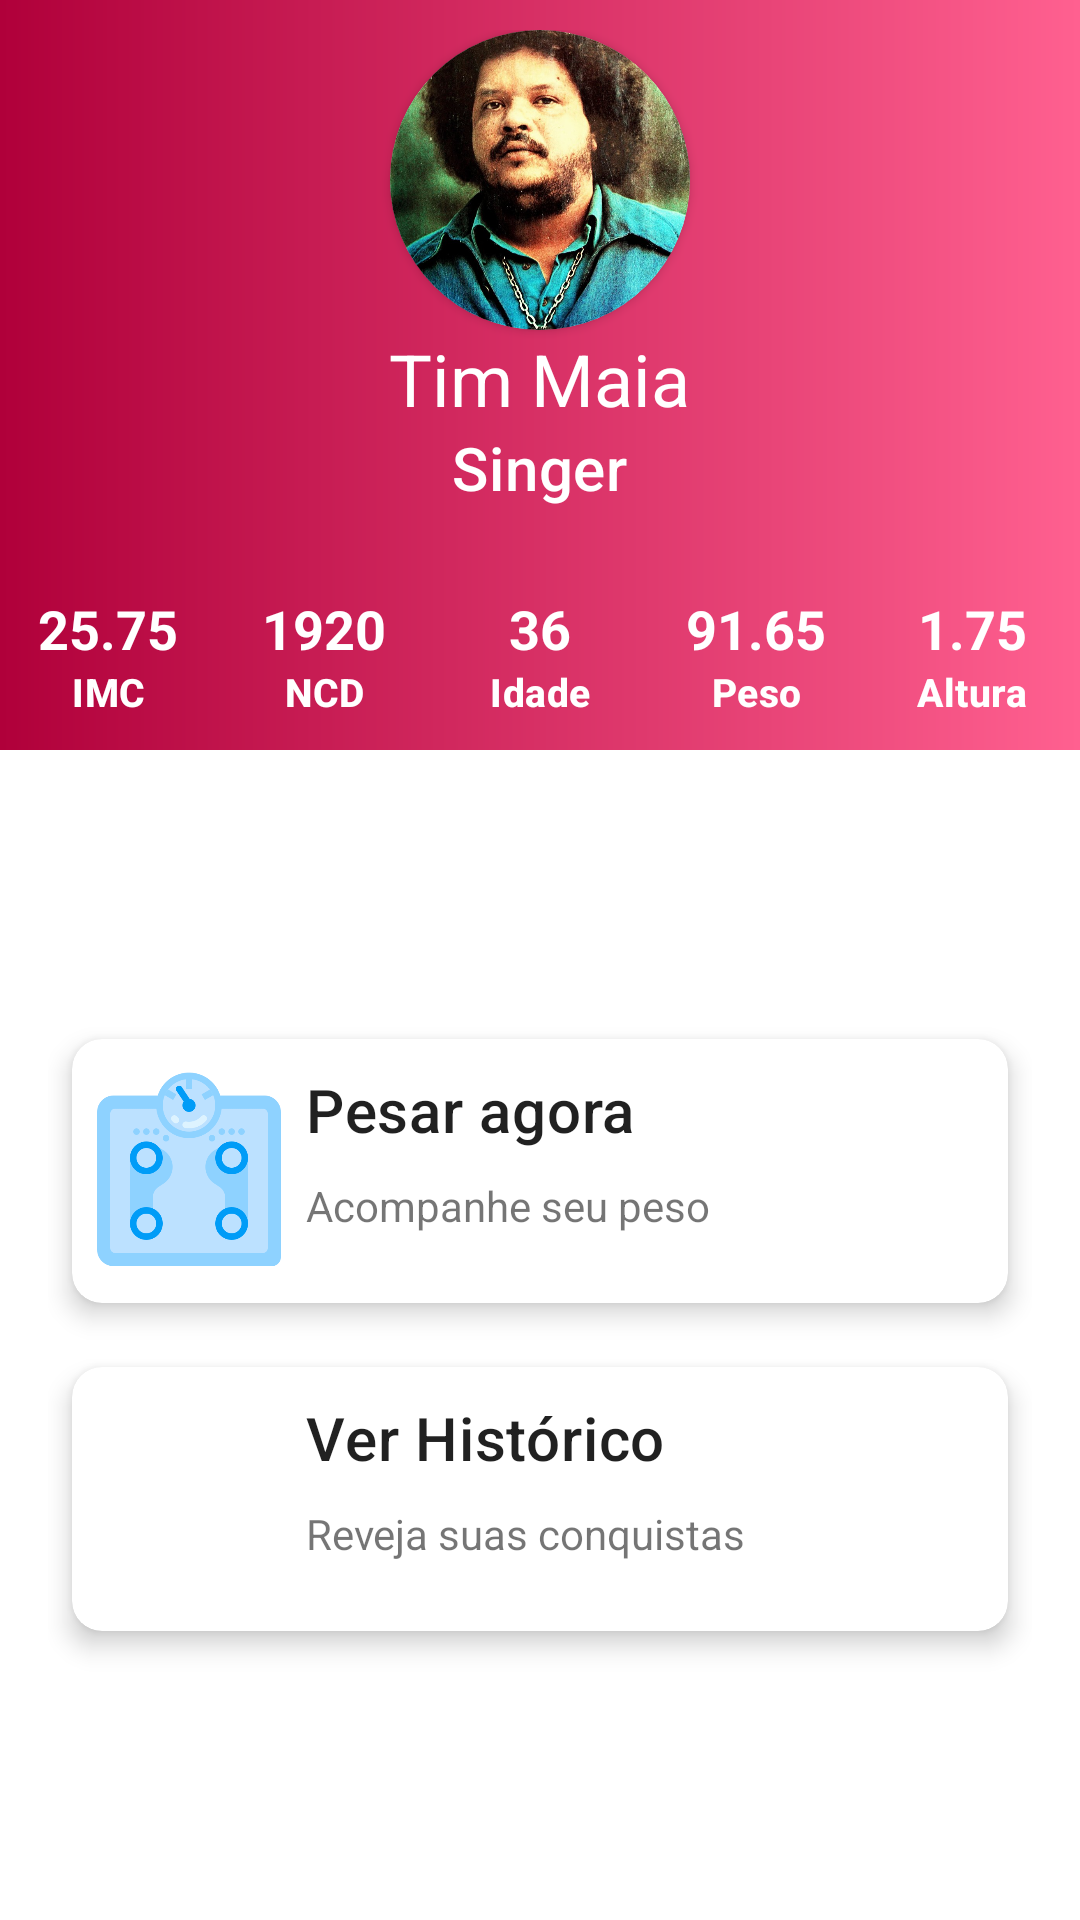

Layout XML and referenced resources for this Android screen:
<!-- AndroidManifest.xml: application theme Theme.ImcCalcApp -->
<!-- res/layout/activity_dash_board.xml -->
<?xml version="1.0" encoding="utf-8"?>
<LinearLayout
    xmlns:android="http://schemas.android.com/apk/res/android"
    xmlns:app="http://schemas.android.com/apk/res-auto"
    xmlns:tools="http://schemas.android.com/tools"
    android:layout_width="match_parent"
    android:layout_height="match_parent"
    tools:context=".view.DashBoardActivity"
    android:orientation="vertical">

    <LinearLayout
        android:layout_width="match_parent"
        android:layout_height="250dp"
        android:background="@drawable/dash_board_background"
        android:orientation="vertical"
        android:paddingTop="10dp"
        >

        <androidx.cardview.widget.CardView
            android:layout_width="100dp"
            android:layout_height="100dp"
            app:cardCornerRadius="50dp"
            android:layout_gravity="center"
            >
            <ImageView
                android:layout_width="match_parent"
                android:layout_height="match_parent"
                android:src="@drawable/tim_maia"
                android:scaleType="centerCrop"
                />
        </androidx.cardview.widget.CardView>
        <TextView
            android:id="@+id/text_nome"
            android:layout_width="wrap_content"
            android:layout_height="wrap_content"
            android:text="Tim Maia"
            android:textAppearance="@style/TextAppearance.MaterialComponents.Headline5"
            android:layout_gravity="center"
            android:textColor="@color/white"
            />
        <TextView
            android:id="@+id/text_profissao"
            android:layout_width="wrap_content"
            android:layout_height="wrap_content"
            android:text="Singer"
            android:textAppearance="@style/TextAppearance.MaterialComponents.Headline6"
            android:layout_gravity="center"
            android:textColor="@color/white"
            />
        <LinearLayout
            android:layout_width="match_parent"
            android:layout_height="wrap_content"
            android:layout_marginTop="28dp">
            <TextView
                android:layout_width="0dp"
                android:layout_height="wrap_content"
                android:text="25.75"
                android:textColor="@color/white"
                android:textAppearance="@style/dashboard_values1"
                android:gravity="center"
                android:layout_weight="1"
                />
            <TextView
                android:layout_width="0dp"
                android:layout_height="wrap_content"
                android:textAppearance="@style/dashboard_values1"
                android:text="1920"
                android:gravity="center"
                android:layout_weight="1"
                />
            <TextView
                android:id="@+id/text_idade"
                android:layout_width="0dp"
                android:layout_height="wrap_content"
                android:textAppearance="@style/dashboard_values1"
                android:gravity="center"
                android:text="36"
                android:layout_weight="1"
                />
            <TextView
                android:layout_width="0dp"
                android:layout_height="wrap_content"
                android:textAppearance="@style/dashboard_values1"
                android:gravity="center"
                android:text="91.65"
                android:layout_weight="1"
                />
            <TextView
                android:id="@+id/text_altura"
                android:layout_width="0dp"
                android:layout_height="wrap_content"
                android:textAppearance="@style/dashboard_values1"
                android:text="1.75"
                android:gravity="center"
                android:layout_weight="1"
                />
        </LinearLayout>
        <LinearLayout
            android:layout_width="match_parent"
            android:layout_height="wrap_content"

            >
            <TextView
                android:layout_width="0dp"
                android:layout_height="wrap_content"
                android:text="IMC"
                android:textAppearance="@style/dashboard_values2"
                android:gravity="center"
                android:layout_weight="1"
                />
            <TextView
                android:layout_width="0dp"
                android:layout_height="wrap_content"
                android:text="NCD"
                android:gravity="center"
                android:textAppearance="@style/dashboard_values2"
                android:layout_weight="1"
                />
            <TextView
                android:layout_width="0dp"
                android:layout_height="wrap_content"
                android:gravity="center"
                android:text="Idade"
                android:textAppearance="@style/dashboard_values2"
                android:layout_weight="1"
                />
            <TextView
                android:layout_width="0dp"
                android:layout_height="wrap_content"
                android:gravity="center"
                android:text="Peso"
                android:textAppearance="@style/dashboard_values2"
                android:layout_weight="1"
                />
            <TextView
                android:layout_width="0dp"
                android:layout_height="wrap_content"
                android:text="Altura"
                android:gravity="center"
                android:textAppearance="@style/dashboard_values2"
                android:layout_weight="1"
                />
        </LinearLayout>
    </LinearLayout>

    <LinearLayout
        android:layout_width="match_parent"
        android:layout_height="match_parent"
        android:gravity="center_vertical"
        android:orientation="vertical"
        android:padding="16dp">

        <androidx.cardview.widget.CardView
            android:id="@+id/card_pesar_agora"
            android:layout_width="match_parent"
            android:layout_height="wrap_content"
            app:cardBackgroundColor="@color/white"
            app:cardCornerRadius="10dp"
            app:cardElevation="5dp"
            app:cardUseCompatPadding="true">

            <RelativeLayout
                android:id="@+id/pesar_agora"
                android:layout_width="match_parent"
                android:layout_height="match_parent"
                android:orientation="horizontal">

                <ImageView
                    android:id="@+id/img_peso"
                    android:layout_width="70dp"
                    android:layout_height="80dp"
                    android:layout_margin="4dp"
                    android:src="@drawable/peso" />

                <TextView
                    android:id="@+id/txt_peso"
                    android:layout_width="wrap_content"
                    android:layout_height="wrap_content"
                    android:layout_marginTop="10dp"
                    android:layout_toEndOf="@id/img_peso"
                    android:text="Pesar agora"
                    android:textAppearance="@style/TextAppearance.MaterialComponents.Headline6" />

                <TextView
                    android:layout_width="wrap_content"
                    android:layout_height="wrap_content"
                    android:layout_below="@id/txt_peso"
                    android:layout_alignStart="@id/txt_peso"
                    android:layout_marginTop="9dp"
                    android:text="Acompanhe seu peso"
                    android:textSize="14sp" />
            </RelativeLayout>
        </androidx.cardview.widget.CardView>

        <androidx.cardview.widget.CardView
            android:layout_width="match_parent"
            android:layout_height="wrap_content"
            app:cardBackgroundColor="@color/white"
            app:cardCornerRadius="10dp"
            app:cardElevation="5dp"
            app:cardUseCompatPadding="true">

            <RelativeLayout
                android:layout_width="match_parent"
                android:layout_height="match_parent"
                android:orientation="horizontal">

                <ImageView
                    android:id="@+id/img_historico"
                    android:layout_width="70dp"
                    android:layout_height="80dp"
                    android:layout_margin="4dp"
                    android:src="@drawable/linha_do_grafico" />

                <TextView
                    android:id="@+id/txt_historico"
                    android:layout_width="wrap_content"
                    android:layout_height="wrap_content"
                    android:layout_marginTop="10dp"
                    android:layout_toEndOf="@id/img_historico"
                    android:text="Ver Histórico"
                    android:textAppearance="@style/TextAppearance.MaterialComponents.Headline6" />

                <TextView
                    android:layout_width="wrap_content"
                    android:layout_height="wrap_content"
                    android:layout_below="@id/txt_historico"
                    android:layout_alignStart="@id/txt_historico"
                    android:layout_marginTop="9dp"
                    android:text="Reveja suas conquistas"
                    android:textSize="14sp" />
            </RelativeLayout>
        </androidx.cardview.widget.CardView>
    </LinearLayout>
</LinearLayout>
<!-- resources referenced by this layout -->
<resources>
  <color name="white">#FFFFFFFF</color>
  <!-- drawable dash_board_background (drawable) -->
  <?xml version="1.0" encoding="utf-8"?>
  <shape
      xmlns:android="http://schemas.android.com/apk/res/android">
      <gradient
          android:startColor="@color/pink_700"
          android:endColor="@color/pink_200"
          />
  </shape>
  <!-- drawable peso: png bitmap (drawable, 20354 bytes) -->
  <!-- drawable tim_maia: jpg bitmap (drawable, 226867 bytes) -->
  <style name="dashboard_values1" parent="TextAppearance.MaterialComponents.Headline5">
              <item name="android:textSize">18sp</item>
              <item name="android:textStyle">bold</item>
              <item name="android:textColor">@color/white</item>
          </style>
  <style name="dashboard_values2" parent="TextAppearance.MaterialComponents.Headline6">
              <item name="android:textSize">13sp</item>
              <item name="android:textStyle">bold</item>
              <item name="android:textColor">@color/white</item>
          </style>
  <style name="Theme.ImcCalcApp" parent="Theme.MaterialComponents.DayNight.DarkActionBar">
          
          
          <item name="colorPrimary">@color/pink_500</item>
          <item name="colorPrimaryVariant">@color/pink_700</item>
          <item name="colorOnPrimary">@color/white</item>
          
          <item name="colorSecondary">@color/teal_200</item>
          <item name="colorSecondaryVariant">@color/teal_700</item>
          <item name="colorOnSecondary">@color/black</item>
          
          <item name="android:statusBarColor" tools:targetApi="l">?attr/colorPrimaryVariant</item>
          
      </style>
  <color name="pink_700">#b0003a</color>
  <color name="pink_200">#ff6090</color>
  <color name="pink_500">#e91e63</color>
  <color name="teal_200">#FF03DAC5</color>
  <color name="teal_700">#FF018786</color>
  <color name="black">#FF000000</color>
</resources>
